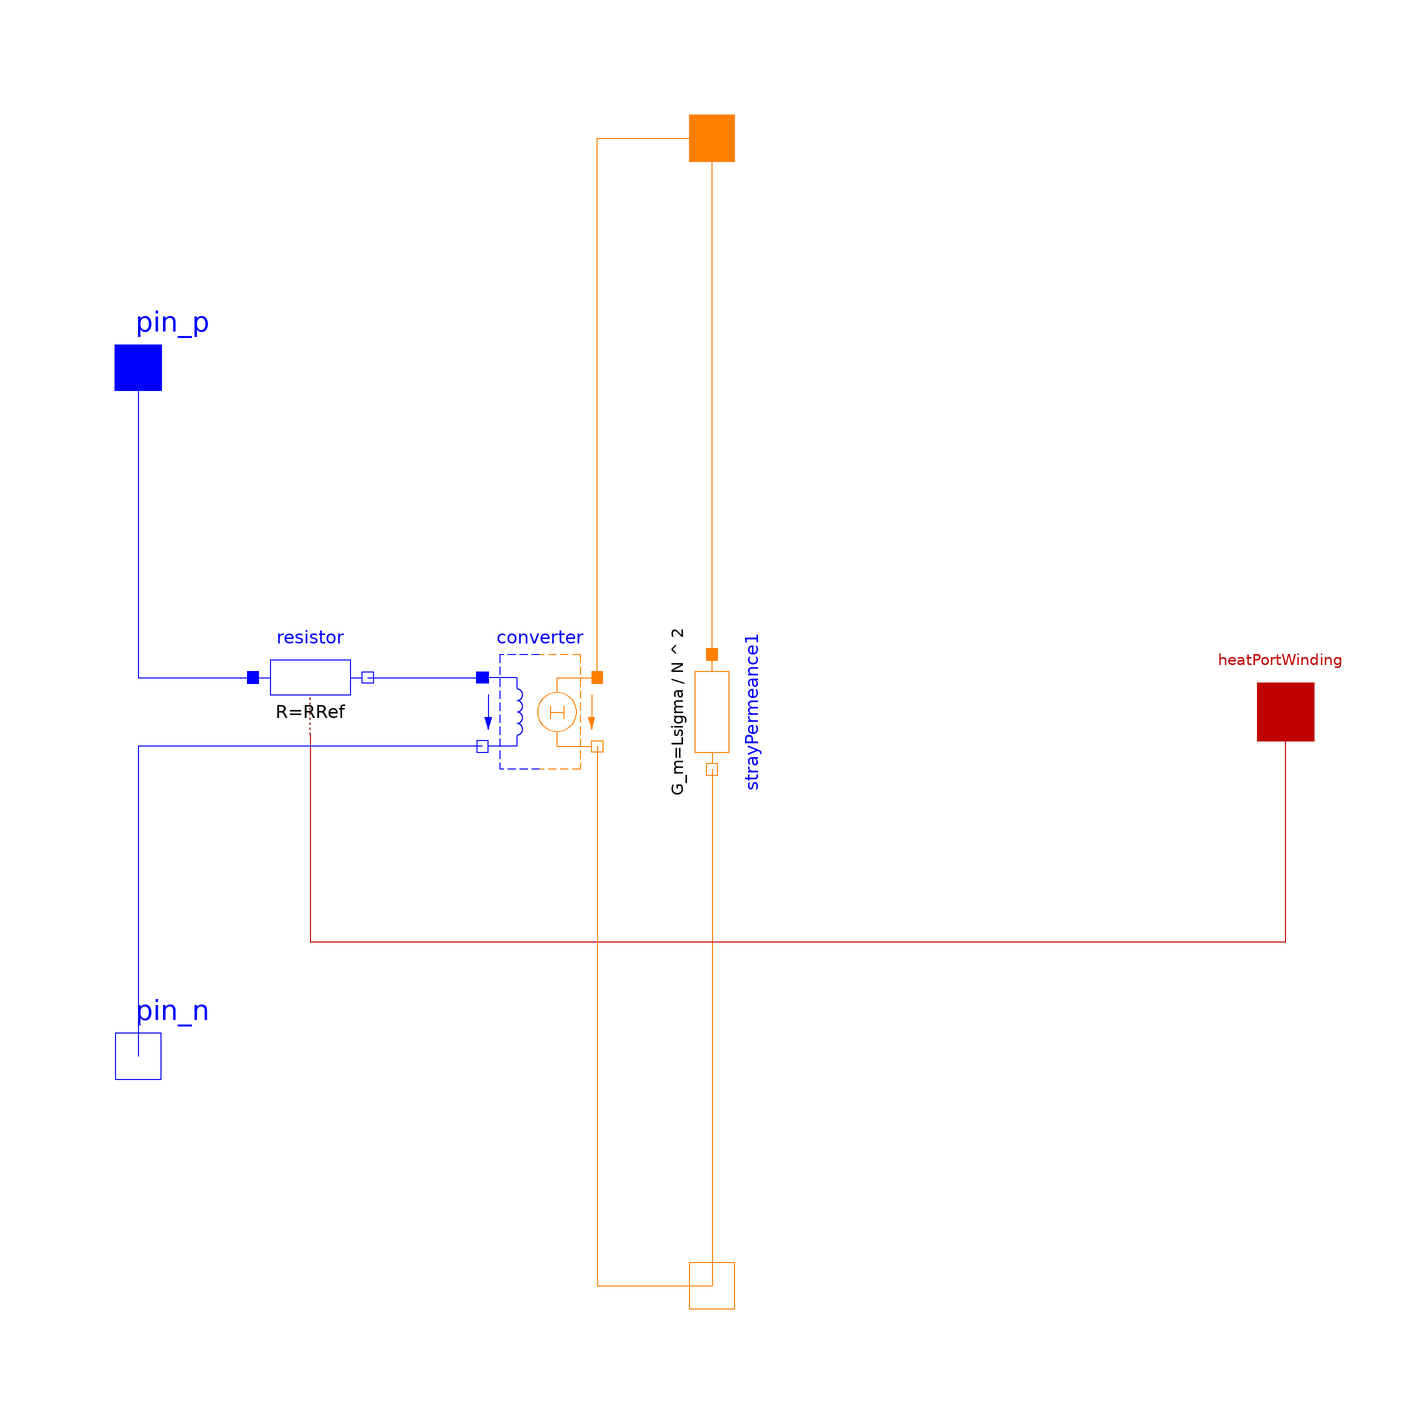

The component connection diagram of the Modelica model below, drawn from its own Placement and Line annotations.

model Winding "Single phase windings located on three different legs"

  Modelica.Electrical.Analog.Interfaces.PositivePin pin_p
  "Positive electric pin"   annotation (Placement(transformation(extent={{-90,50},
          {-110,70}},   rotation=0), iconTransformation(extent={{-90,50},
          {-110,70}})));
  Modelica.Electrical.Analog.Interfaces.NegativePin pin_n
  "Negative electric pin"   annotation (Placement(transformation(extent={{-110,
          -70},{-90,-50}},
                        rotation=0), iconTransformation(extent={{-110,-70},
          {-90,-50}})));

  parameter Boolean useHeatPort=false
  "Enable / disable (=fixed temperatures) thermal port"
    annotation (Evaluate=true);
  parameter Real N = 1 "Number of turns per phase";
  parameter Modelica.SIunits.Resistance RRef
  "Winding resistance per phase at TRef";
  parameter Modelica.SIunits.Temperature TRef(start=293.15)
  "Reference temperature of winding";
  parameter
  Modelica.Electrical.Machines.Thermal.LinearTemperatureCoefficient20
    alpha20(start=0) "Temperature coefficient of winding at 20 degC";
  final parameter Modelica.SIunits.LinearTemperatureCoefficient alphaRef=
      Modelica.Electrical.Machines.Thermal.convertAlpha(
            alpha20,
            TRef,
            293.15);
  parameter Modelica.SIunits.Temperature TOperational(start=293.15)
  "Operational temperature of winding"
    annotation (Dialog(enable=not useHeatPort));
  parameter Modelica.SIunits.Inductance Lsigma
  "Winding stray inductance per phase";
  /*
  parameter Modelica.SIunits.Inductance Lzero 
    "Zero sequence inductance of winding";
  */
  Modelica.SIunits.Voltage v "Voltage";
  Modelica.SIunits.Current i(start=0, stateSelect=StateSelect.prefer)
  "Current";
  Modelica.SIunits.MagneticPotentialDifference V_m
  "Magnetic potential differences";
  Modelica.SIunits.MagneticFlux Phi
  "Magnetic fluxes coupled into magnetic circuit";

  Modelica.Magnetic.FluxTubes.Interfaces.PositiveMagneticPort port_p
  "Positive magnetic port"   annotation (Placement(transformation(extent={{-10,90},
          {10,110}},  rotation=0), iconTransformation(extent={{-10,90},{
          10,110}})));
  Modelica.Magnetic.FluxTubes.Interfaces.NegativeMagneticPort port_n
  "Negative magnetic port"   annotation (Placement(transformation(extent={{10,-90},
          {-10,-110}},  rotation=0)));

  Modelica.Thermal.HeatTransfer.Interfaces.HeatPort_a heatPortWinding if
    useHeatPort "Heat port of winding resistor"
    annotation (Placement(transformation(extent={{90,-10},{110,10}})));

  Modelica.Magnetic.FluxTubes.Basic.ElectroMagneticConverter
                                      converter(final N=N)
    annotation (Placement(transformation(extent={{-40,-10},{-20,10}})));
  Modelica.Electrical.Analog.Basic.Resistor     resistor(
    final useHeatPort=useHeatPort,
    final R=RRef,
    final T_ref=TRef,
    final alpha=alphaRef,
    final T=TOperational)
    annotation (Placement(transformation(extent={{-80,-4},{-60,16}})));
  Modelica.Magnetic.FluxTubes.Basic.ConstantPermeance strayPermeance1(final G_m=
       Lsigma/N^2)
    annotation (Placement(transformation(
        extent={{-10,-10},{10,10}},
        rotation=270,
        origin={0,0})));
equation
  v = pin_p.v - pin_n.v;
  i = pin_p.i;

  V_m = port_p.V_m - port_n.V_m;
  Phi = port_p.Phi;

  connect(strayPermeance1.port_p, port_p) annotation (Line(
      points={{2.44249e-15,10},{2.44249e-15,100},{4.44089e-16,100}},
      color={255,127,0},
      smooth=Smooth.None));
  connect(strayPermeance1.port_n, port_n) annotation (Line(
      points={{-1.33227e-15,-10},{-1.33227e-15,-100},{-4.44089e-16,-100}},
      color={255,127,0},
      smooth=Smooth.None));
  connect(resistor.heatPort, heatPortWinding) annotation (Line(
      points={{-70,-4},{-70,-40},{100,-40},{100,4.44089e-16}},
      color={191,0,0},
      smooth=Smooth.None));
  connect(pin_p, resistor.p) annotation (Line(
      points={{-100,60},{-100,6},{-80,6}},
      color={0,0,255},
      smooth=Smooth.None));
  connect(resistor.n, converter.p) annotation (Line(
      points={{-60,6},{-40,6}},
      color={0,0,255},
      smooth=Smooth.None));
  connect(converter.n, pin_n) annotation (Line(
      points={{-40,-6},{-100,-6},{-100,-60}},
      color={0,0,255},
      smooth=Smooth.None));
  connect(converter.port_p, port_p) annotation (Line(
      points={{-20,6},{-20,100},{4.44089e-16,100}},
      color={255,127,0},
      smooth=Smooth.None));
  connect(converter.port_n, port_n) annotation (Line(
      points={{-20,-6},{-20,-100},{-4.44089e-16,-100}},
      color={255,127,0},
      smooth=Smooth.None));
  annotation (Diagram(coordinateSystem(preserveAspectRatio=false, extent={{-100,
            -100},{100,100}}), graphics), Icon(coordinateSystem(
          preserveAspectRatio=false, extent={{-100,-100},{100,100}}), graphics={
        Line(
          points={{0,100},{0,-100}},
          color={255,128,0},
          smooth=Smooth.None),
        Line(
          points={{-100,60},{-100,60},{4,60},{24,12},{4,-30},{-6,-30},{
            -20,0},{-6,30},{4,30},{24,-12},{4,-60},{-100,-60},{-100,-60}},
          color={0,0,255},
          smooth=Smooth.None)}));
end Winding;